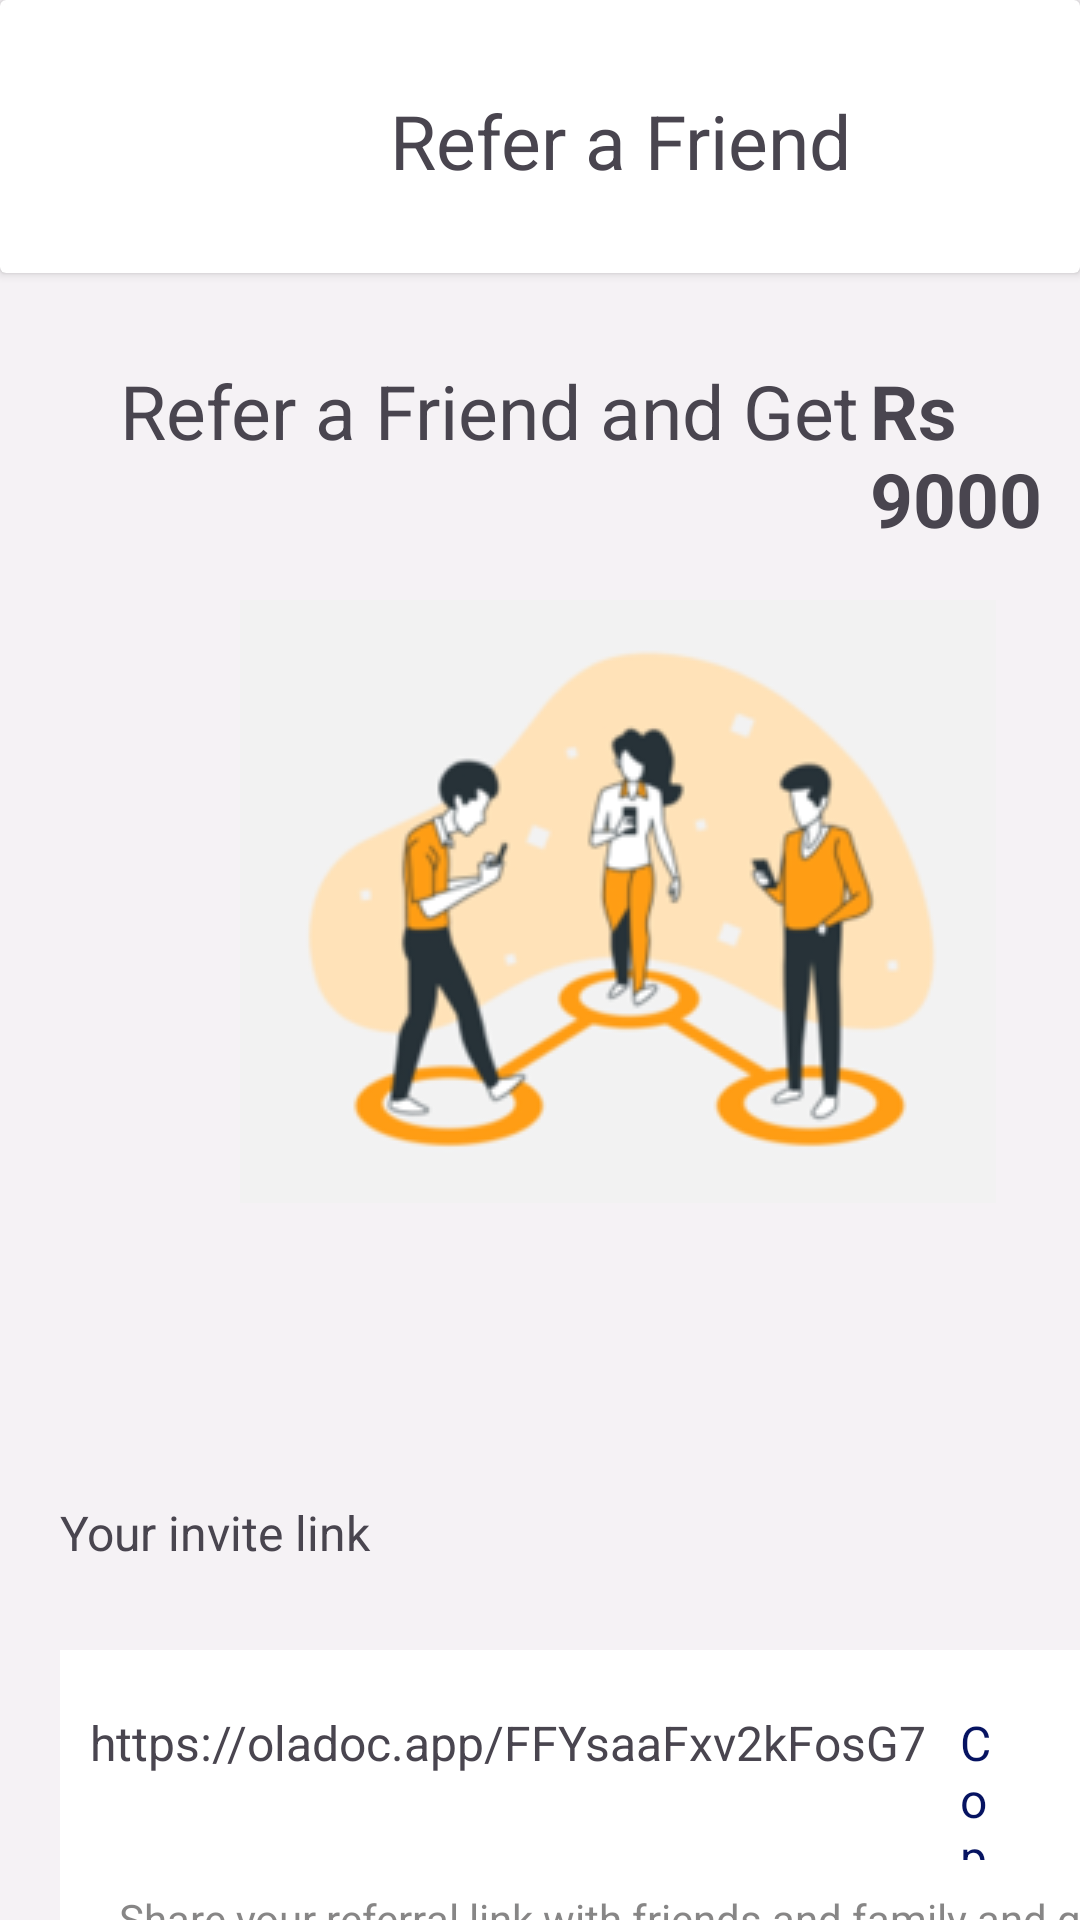

Write the Android layout XML for this screen, with the resource values it uses.
<!-- AndroidManifest.xml: application theme Theme.Oladoc -->
<!-- res/layout/fragment_refer_friend.xml -->
<?xml version="1.0" encoding="utf-8"?>
<FrameLayout xmlns:android="http://schemas.android.com/apk/res/android"
    xmlns:app="http://schemas.android.com/apk/res-auto"
    xmlns:tools="http://schemas.android.com/tools"
    android:layout_width="match_parent"
    android:layout_height="match_parent"
    tools:context=".ReferFriendFragment"
    android:background="#B2F2F1F1"
    android:id="@+id/referFriendFragment"
    >

    <androidx.cardview.widget.CardView
        android:layout_width="match_parent"
        android:layout_height="91dp">

        <ImageView
            android:id="@+id/backArrow"
            android:layout_width="50dp"
            android:layout_height="50dp"
            android:layout_marginStart="20dp"
            android:layout_marginTop="25dp"
            android:src="@drawable/baseline_arrow_back_24" />

        <TextView
            android:layout_width="194dp"
            android:layout_height="wrap_content"
            android:layout_marginStart="130dp"
            android:layout_marginTop="30dp"
            android:text="Refer a Friend"
            android:textSize="25sp" />


    </androidx.cardview.widget.CardView>

    <TextView
        android:layout_width="wrap_content"
        android:layout_height="wrap_content"
        android:text="Refer a Friend and Get"
        android:layout_marginStart="40dp"
        android:layout_marginTop="120dp"
        android:textSize="25sp"
    />

    <TextView
        android:layout_width="wrap_content"
        android:layout_height="wrap_content"
        android:text="Rs 9000"
        android:textStyle="bold"
        android:layout_marginStart="290dp"
        android:layout_marginTop="120dp"
        android:textSize="25sp"
        />

    <ImageView
        android:id="@+id/imageView9"
        android:layout_width="wrap_content"
        android:layout_height="wrap_content"
        android:src="@drawable/refer"
        android:layout_marginTop="200dp"
        android:layout_marginStart="80dp"
        />

    <TextView
        android:layout_width="wrap_content"
        android:layout_height="wrap_content"
        android:text="Your invite link"
        android:layout_marginStart="20dp"
        android:layout_marginTop="500dp"
        android:textSize="16sp"
        />

    <RelativeLayout
        android:layout_width="wrap_content"
        android:layout_height="wrap_content"
        android:layout_marginStart="20dp"
        android:layout_marginTop="550dp"
        android:paddingTop="20dp"
        android:paddingBottom="20dp"
        android:background="@color/white"
        >

        <TextView
            android:layout_width="wrap_content"
            android:layout_height="wrap_content"
            android:text="https://oladoc.app/FFYsaaFxv2kFosG7"
            android:textSize="16sp"
            android:layout_marginEnd="30dp"
            android:layout_marginStart="10dp"
            />
        <TextView
            android:layout_width="wrap_content"
            android:layout_height="wrap_content"
            android:text="Copy"
            android:textColor="@color/blue"
            android:textSize="16sp"
            android:layout_marginStart="300dp"
            android:layout_marginEnd="30dp"
            />


    </RelativeLayout>


    <TextView
        android:layout_width="371dp"
        android:layout_height="wrap_content"
        android:layout_marginStart="30dp"
        android:layout_marginTop="630dp"
        android:layout_marginEnd="90dp"
        android:textColor="@color/gray_light"
        android:textAlignment="center"
        android:text="Share your referral link with friends and family and get Rs 300 on each successful referral" />

    <Button
        android:layout_width="300dp"
        android:layout_height="wrap_content"
        android:layout_marginStart="50dp"
        android:layout_marginTop="700dp"
        android:background="#111D64"
        android:text="Invite Friends"
        />

    <TextView
        android:layout_width="364dp"
        android:layout_height="wrap_content"
        android:layout_marginStart="20dp"
        android:layout_marginTop="780dp"
        android:text="-- Referral reward will be given when your friend and family book an appointment and consult with doctor"
        android:textColor="@color/gray_light"

        />

    <TextView
        android:layout_width="364dp"
        android:layout_height="wrap_content"
        android:layout_marginStart="20dp"
        android:layout_marginTop="815dp"
        android:text="-- Fair usage policy applies"
        android:textColor="@color/gray_light"
        />
    <TextView
        android:layout_width="364dp"
        android:layout_height="wrap_content"
        android:layout_marginStart="20dp"
        android:layout_marginTop="835dp"
        android:text="-- Other Terms and conditions applies"
        android:textColor="@color/gray_light"
        />

</FrameLayout>
<!-- resources referenced by this layout -->
<resources>
  <color name="blue">#061361</color>
  <color name="gray_light">#AF504E4E</color>
  <color name="white">#FFFFFFFF</color>
  <!-- drawable refer: png bitmap (drawable, 31354 bytes) -->
  <style name="Theme.Oladoc" parent="Base.Theme.Oladoc" />
  <style name="Base.Theme.Oladoc" parent="Theme.Material3.DayNight.NoActionBar">
          
          <item name="colorPrimary">@color/blue</item>
          <item name="colorPrimaryVariant">@color/blue</item>
          <item name="android:statusBarColor">@color/blue</item>
      </style>
</resources>
